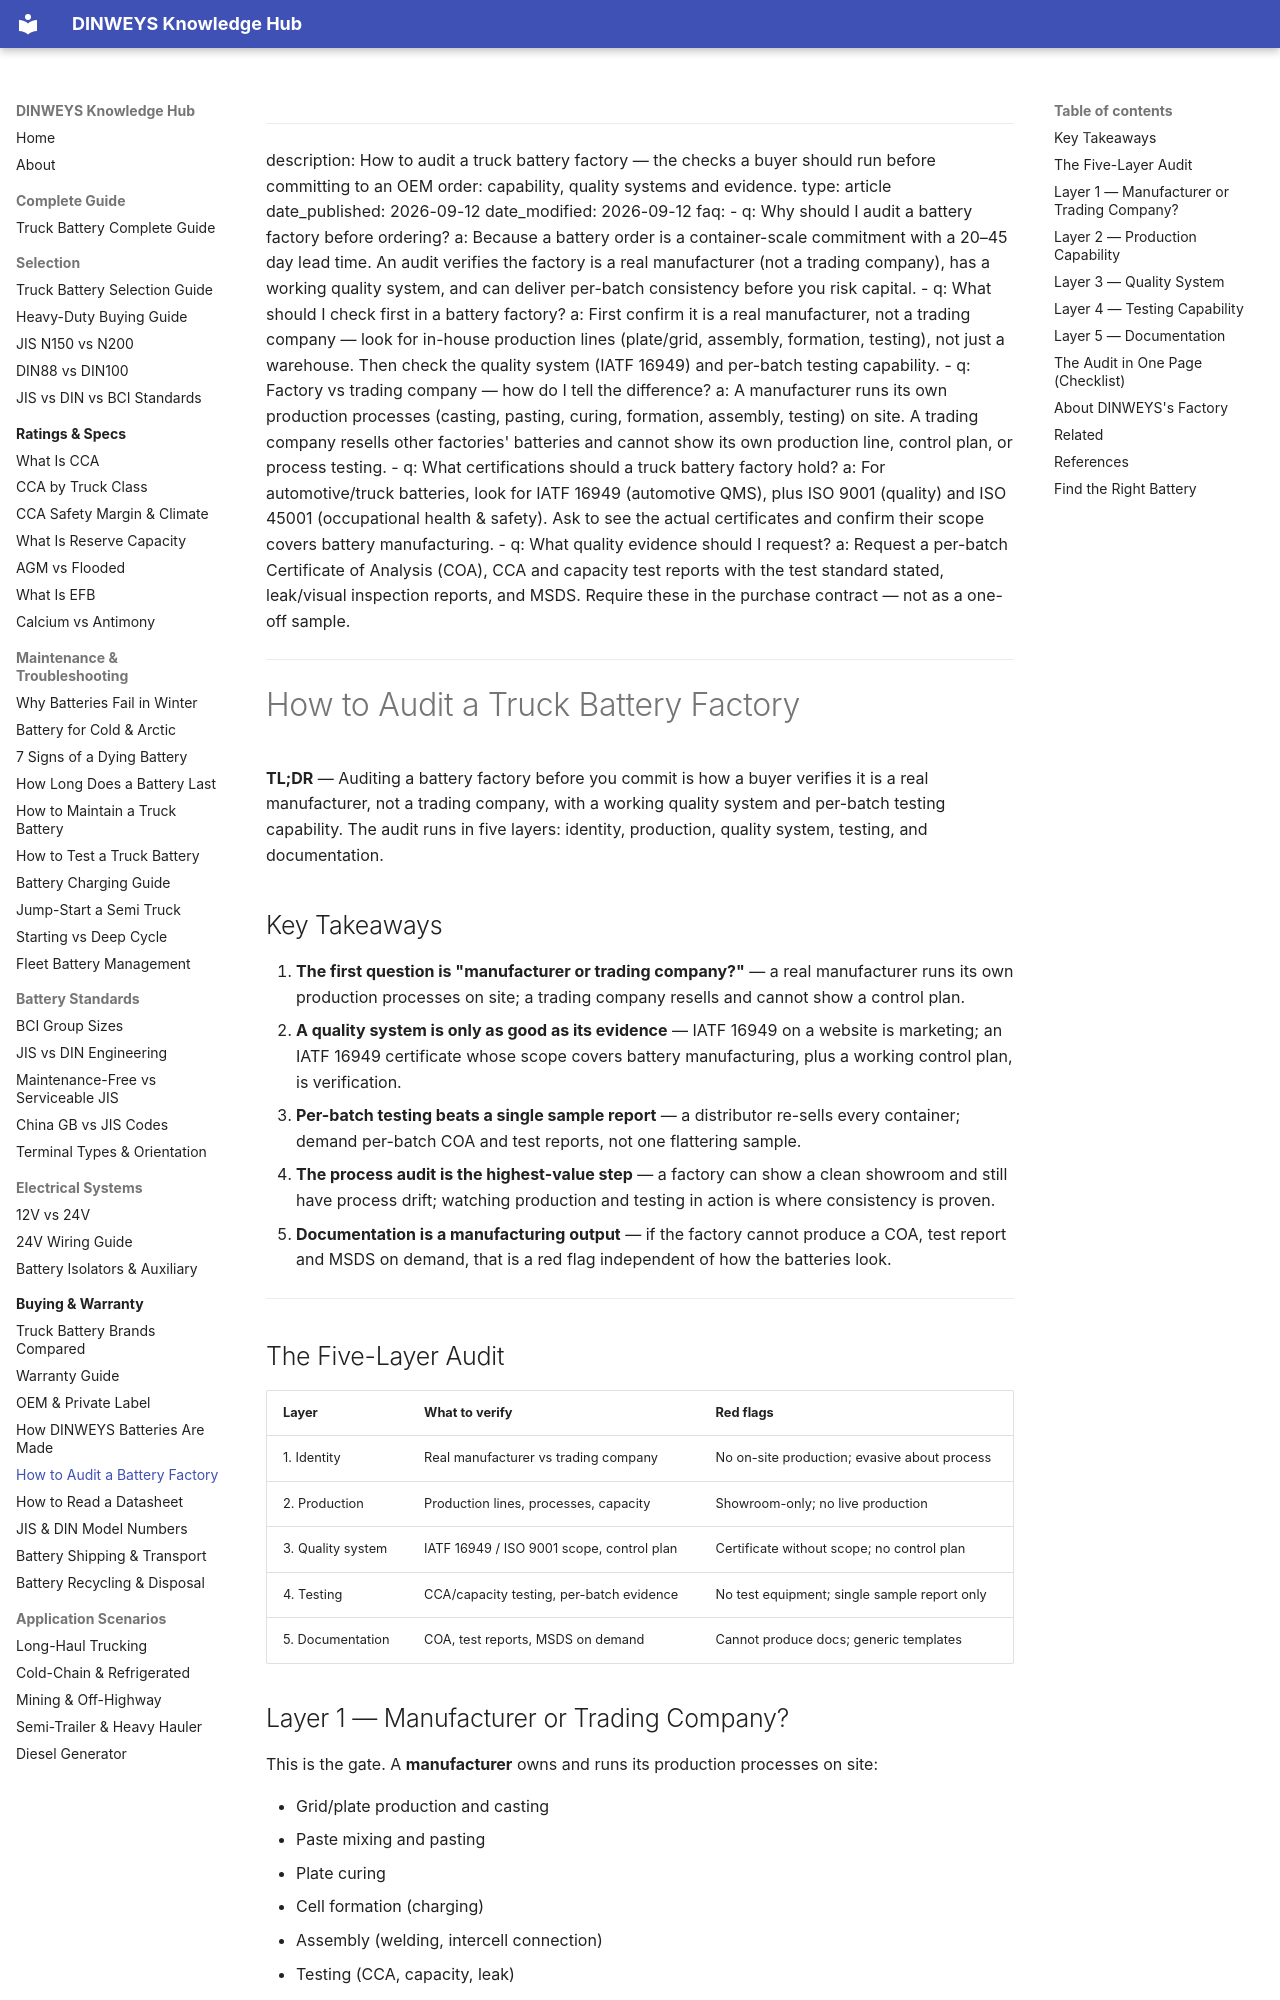

repository: martinxionbiotech-max/data-dinweysbattery · page: how-to-audit-battery-factory/index.html · generator: mkdocs

---
description: How to audit a truck battery factory — the checks a buyer should run before committing to an OEM order: capability, quality systems and evidence.
type: article
date_published: 2026-09-12
date_modified: 2026-09-12
faq:
  - q: Why should I audit a battery factory before ordering?
    a: Because a battery order is a container-scale commitment with a 20–45 day lead time. An audit verifies the factory is a real manufacturer (not a trading company), has a working quality system, and can deliver per-batch consistency before you risk capital.
  - q: What should I check first in a battery factory?
    a: First confirm it is a real manufacturer, not a trading company — look for in-house production lines (plate/grid, assembly, formation, testing), not just a warehouse. Then check the quality system (IATF 16949) and per-batch testing capability.
  - q: Factory vs trading company — how do I tell the difference?
    a: A manufacturer runs its own production processes (casting, pasting, curing, formation, assembly, testing) on site. A trading company resells other factories' batteries and cannot show its own production line, control plan, or process testing.
  - q: What certifications should a truck battery factory hold?
    a: For automotive/truck batteries, look for IATF 16949 (automotive QMS), plus ISO 9001 (quality) and ISO 45001 (occupational health & safety). Ask to see the actual certificates and confirm their scope covers battery manufacturing.
  - q: What quality evidence should I request?
    a: Request a per-batch Certificate of Analysis (COA), CCA and capacity test reports with the test standard stated, leak/visual inspection reports, and MSDS. Require these in the purchase contract — not as a one-off sample.
---

# How to Audit a Truck Battery Factory

**TL;DR** — Auditing a battery factory before you commit is how a buyer verifies it is a real
manufacturer, not a trading company, with a working quality system and per-batch testing
capability. The audit runs in five layers: identity, production, quality system, testing, and
documentation.

## Key Takeaways

1. **The first question is "manufacturer or trading company?"** — a real manufacturer runs its own production processes on site; a trading company resells and cannot show a control plan.
2. **A quality system is only as good as its evidence** — IATF 16949 on a website is marketing; an IATF 16949 certificate whose scope covers battery manufacturing, plus a working control plan, is verification.
3. **Per-batch testing beats a single sample report** — a distributor re-sells every container; demand per-batch COA and test reports, not one flattering sample.
4. **The process audit is the highest-value step** — a factory can show a clean showroom and still have process drift; watching production and testing in action is where consistency is proven.
5. **Documentation is a manufacturing output** — if the factory cannot produce a COA, test report and MSDS on demand, that is a red flag independent of how the batteries look.

---
